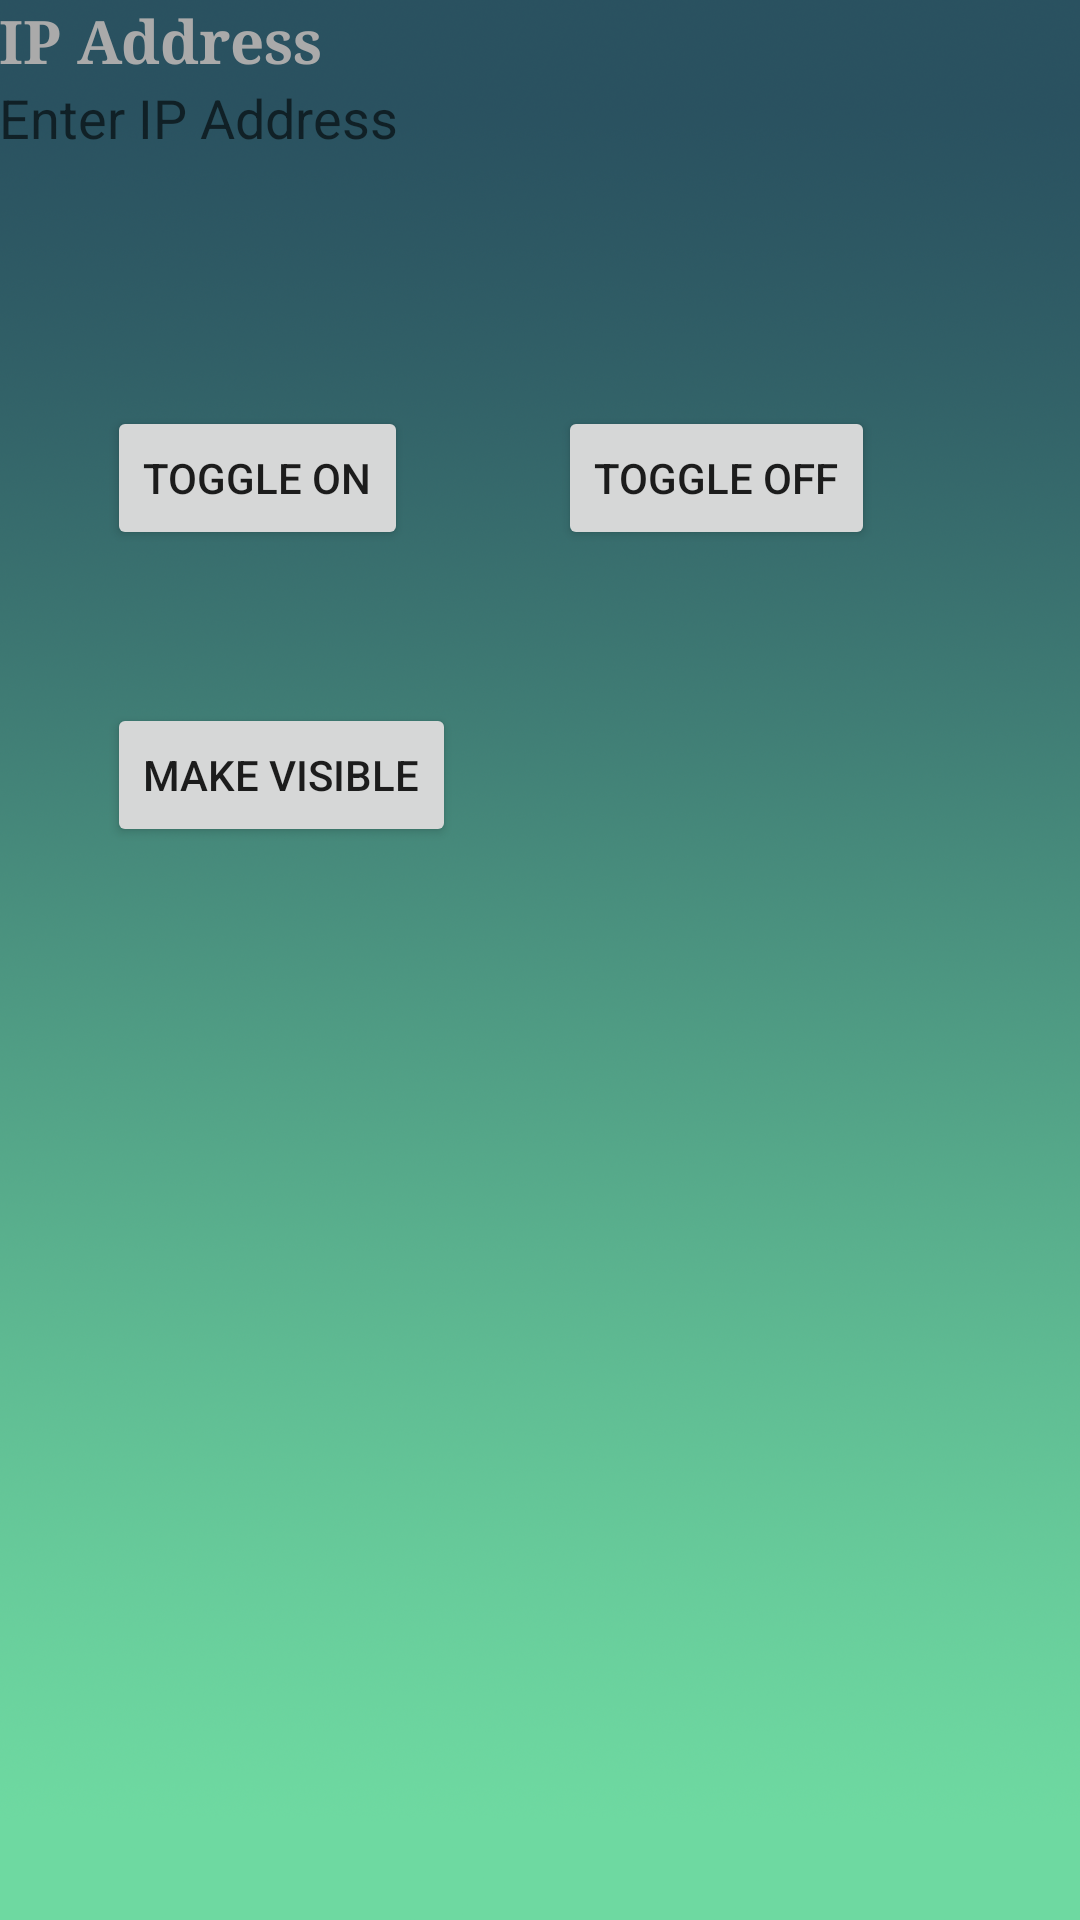

This screen was rendered from an Android layout file. Write that file and the resources it references.
<!-- AndroidManifest.xml: application theme AppTheme -->
<!-- res/layout/activity_settings.xml -->
<?xml version="1.0" encoding="utf-8"?>
<RelativeLayout xmlns:android="http://schemas.android.com/apk/res/android"
    xmlns:tools="http://schemas.android.com/tools"
    android:id="@+id/activity_settings"
    android:layout_width="match_parent"
    android:layout_height="match_parent"
    android:paddingBottom="@dimen/activity_vertical_margin"
    android:paddingLeft="@dimen/activity_horizontal_margin"
    android:paddingRight="@dimen/activity_horizontal_margin"
    android:paddingTop="@dimen/activity_vertical_margin"
    tools:context="com.autonomousvehicle.SettingsActivity"
    android:background="@drawable/backgrond">


    <LinearLayout
        android:orientation="vertical"
        android:layout_width="match_parent"
        android:layout_height="match_parent"
        android:layout_alignParentTop="true"
        android:layout_alignParentStart="true">

        <TextView
            android:text="IP Address"
            android:layout_width="match_parent"
            android:layout_height="wrap_content"
            android:id="@+id/tvIPAddress"
            android:textColor="@android:color/darker_gray"
            android:textSize="20sp"
            android:textStyle="normal|bold"
            android:fontFamily="serif" />

        <EditText
            android:layout_width="257dp"
            android:layout_height="wrap_content"
            android:inputType="textPersonName"
            android:ems="10"
            android:id="@+id/etIPAddress"
            android:hint="Enter IP Address"
            android:background="@android:color/transparent" />

        <RelativeLayout
            android:layout_width="match_parent"
            android:layout_height="match_parent">

            <Button
                android:text="@string/turnon"
                android:layout_width="wrap_content"
                android:layout_height="wrap_content"
                android:layout_marginStart="36dp"
                android:layout_marginTop="84dp"
                android:id="@+id/buttonon"
                android:layout_alignParentTop="true"
                android:layout_alignParentStart="true" />

            <Button
                android:text="@string/toggleoff"
                android:layout_width="wrap_content"
                android:layout_height="wrap_content"
                android:layout_marginStart="50dp"
                android:id="@+id/buttonoff"
                android:layout_alignBaseline="@+id/buttonon"
                android:layout_alignBottom="@+id/buttonon"
                android:layout_toEndOf="@+id/buttonon" />

            <Button
                android:text="@string/visible"
                android:layout_width="wrap_content"
                android:layout_height="wrap_content"
                android:layout_marginTop="51dp"
                android:id="@+id/visible"
                android:layout_below="@+id/buttonon"
                android:layout_alignStart="@+id/buttonon" />
        </RelativeLayout>
    </LinearLayout>

</RelativeLayout>
<!-- resources referenced by this layout -->
<resources>
  <!-- drawable backgrond: png bitmap (drawable-hdpi, 828849 bytes) -->
  <string name="toggleoff">Toggle OFF</string>
  <string name="turnon">Toggle ON</string>
  <string name="visible">Make Visible</string>
  <style name="AppTheme" parent="Theme.AppCompat.Light.DarkActionBar">
          
          <item name="colorPrimary">@color/colorPrimary</item>
          <item name="colorPrimaryDark">@color/colorPrimaryDark</item>
          <item name="colorAccent">@color/colorAccent</item>
      </style>
  <color name="colorPrimary">#3F51B5</color>
  <color name="colorPrimaryDark">#303f9f</color>
  <color name="colorAccent">#FF4081</color>
</resources>
